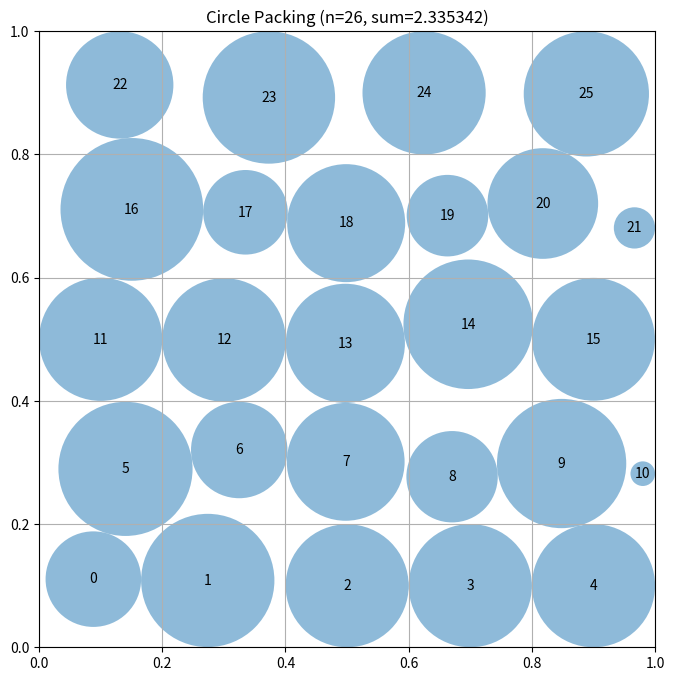

Reproduce this figure in Python.
# EVOLVE-BLOCK-START
"""Constructor-based circle packing for n=26 circles.

Architecture (redesigned):
  1. seeds:    multiple structured layouts (hex rows, diagonal, grid, ring+rows)
  2. solver:   vectorized LP for optimal radii given centers (fast constraint build)
  3. annealer: simulated-annealing center refinement with restart-from-best,
               applied to each seed; best layout across seeds wins.
"""
import numpy as np

try:
    from scipy.optimize import linprog
    from scipy.spatial.distance import cdist
    _HAS_SCIPY = True
except Exception:  # pragma: no cover
    _HAS_SCIPY = False

N = 26


# ------------------------------------------------------------------ seeds ----
def seed_hex_rows():
    counts = [5, 6, 5, 6, 4]
    ys = [0.10, 0.30, 0.50, 0.70, 0.90]
    pts = []
    for k, (cnt, y) in enumerate(zip(counts, ys)):
        x0 = 0.5 / cnt if k % 2 else 0.0
        xs = x0 + (np.arange(cnt) + 0.5) / cnt
        pts.extend([[x, y] for x in xs])
    return np.array(pts)


def seed_diagonal():
    """Circles strung along both diagonals plus border fill."""
    t = np.linspace(0.06, 0.94, 7)
    pts = [[a, a] for a in t] + [[a, 1 - a] for a in t[1:]]
    # vertical mid-column fill
    yy = np.linspace(0.08, 0.92, 12)
    pts.extend([[0.5, y] for y in yy[1:-1]])
    pts = np.array(pts[:N])
    return np.clip(pts, 0.02, 0.98)


def seed_grid():
    """6x5 grid slightly staggered."""
    pts = []
    for r in range(6):
        for c in range(5):
            x = (c + 0.5 + 0.25 * (r % 2)) / 5.0
            y = (r + 0.5) / 6.0
            pts.append([x, y])
    return np.array(pts[:N])


def seed_ring_rows():
    """Large ring near boundary, inner staggered rows."""
    pts = []
    for i in range(8):
        a = 2 * np.pi * i / 8 + np.pi / 8
        pts.append([0.5 + 0.42 * np.cos(a), 0.5 + 0.42 * np.sin(a)])
    counts = [6, 6, 6]
    ys = [0.25, 0.5, 0.75]
    for k, (cnt, y) in enumerate(zip(counts, ys)):
        x0 = 0.5 / cnt if k % 2 else 0.0
        xs = x0 + (np.arange(cnt) + 0.5) / cnt
        pts.extend([[x, y] for x in xs])
    pts = np.array(pts[:N])
    return np.clip(pts, 0.02, 0.98)


# ----------------------------------------------------------------- solver ----
def solve_radii_lp(centers):
    """Max sum(r) s.t. r_i + r_j <= d_ij, r_i <= wall dist. Vectorized build."""
    n = len(centers)
    if _HAS_SCIPY:
        walls = np.minimum(centers, 1.0 - centers).min(axis=1)  # (n,)
        # wall constraints: sparse-like rows built at once
        A_wall = np.zeros((n, n))
        A_wall[np.arange(n), np.arange(n)] = 1.0
        D = cdist(centers, centers)
        iu = np.triu_indices(n, 1)
        d = D[iu]  # (m,)
        m = len(d)
        A_pair = np.zeros((m, n))
        A_pair[np.arange(m), iu[0]] = 1.0
        A_pair[np.arange(m), iu[1]] = 1.0
        A = np.vstack([A_wall, A_pair])
        b = np.concatenate([walls, d])
        res = linprog(c=-np.ones(n), A_ub=A, b_ub=b,
                      bounds=[(0, None)] * n, method="highs")
        if res.success:
            return np.maximum(res.x, 0.0)
    # fallback: greedy scaling
    radii = np.minimum(centers, 1.0 - centers).min(axis=1)
    for i in range(n):
        for j in range(i + 1, n):
            d = np.hypot(*(centers[i] - centers[j]))
            s = radii[i] + radii[j]
            if s > d and s > 0:
                f = d / s
                radii[i] *= f
                radii[j] *= f
    return radii


def ensure_valid(centers, radii):
    """Hard-clip radii so constraints hold exactly."""
    r = np.minimum(radii, np.minimum(centers, 1.0 - centers).min(axis=1))
    D = cdist(centers, centers) if _HAS_SCIPY else None
    n = len(r)
    for _ in range(5):
        if D is not None:
            s = r[:, None] + r[None, :]
            mask = s > D + 1e-12
            np.fill_diagonal(mask, False)
            if not mask.any():
                break
            i, j = np.nonzero(mask)
            f = D[i, j] / s[i, j]
            # apply min factor per circle
            fmin_i = np.ones(n)
            np.minimum.at(fmin_i, i, f)
            r *= fmin_i
        else:
            ok = True
            for i in range(n):
                for j in range(i + 1, n):
                    d = np.hypot(*(centers[i] - centers[j]))
                    s = r[i] + r[j]
                    if s > d:
                        f = d / s if s > 0 else 1.0
                        r[i] *= f
                        r[j] *= f
                        ok = False
            if ok:
                break
    return r


def evaluate(centers):
    return ensure_valid(centers, solve_radii_lp(centers))


# --------------------------------------------------------------- annealer ----
def anneal(centers, steps=400, t0=0.02, step0=0.03, seed=0):
    """Simulated annealing on centers; restarts cur from best on stall."""
    rng = np.random.default_rng(seed)
    best = centers.copy()
    best_r = evaluate(best)
    best_sum = best_r.sum()
    cur, cur_sum = best.copy(), best_sum
    stall = 0
    for t in range(steps):
        temp = t0 * (1.0 - t / steps) + 1e-4
        step = step0 * (1.0 - t / steps) + 1e-4
        cand = cur.copy()
        i = rng.integers(len(cand))
        cand[i] = np.clip(cand[i] + rng.normal(size=2) * step, 0.02, 0.98)
        r = evaluate(cand)
        s = r.sum()
        if s > cur_sum or rng.random() < np.exp((s - cur_sum) / max(temp, 1e-9)):
            cur, cur_sum = cand, s
            if s > best_sum:
                best, best_r, best_sum = cand.copy(), r, s
                stall = 0
            else:
                stall += 1
        else:
            stall += 1
        if stall > 60:  # restart from best
            cur, cur_sum = best.copy(), best_sum
            stall = 0
    return best, best_r


# -------------------------------------------------------------- interface ----
def construct_packing():
    """Best-of-multi-seed annealed packing. Returns (centers, radii, sum)."""
    seeds = [seed_hex_rows(), seed_diagonal(), seed_grid(), seed_ring_rows()]
    best_c, best_r, best_s = None, None, -1.0
    for k, s in enumerate(seeds):
        c, r = anneal(s, steps=350, seed=k)
        if r.sum() > best_s:
            best_c, best_r, best_s = c, r, r.sum()
    return best_c, best_r, float(best_s)


def compute_max_radii(centers):
    """Backward-compatible helper."""
    return evaluate(np.asarray(centers))
# EVOLVE-BLOCK-END


# This part remains fixed (not evolved)
def run_packing():
    """Run the circle packing constructor for n=26"""
    centers, radii, sum_radii = construct_packing()
    return centers, radii, sum_radii


def visualize(centers, radii):
    """
    Visualize the circle packing

    Args:
        centers: np.array of shape (n, 2) with (x, y) coordinates
        radii: np.array of shape (n) with radius of each circle
    """
    import matplotlib.pyplot as plt
    from matplotlib.patches import Circle

    fig, ax = plt.subplots(figsize=(8, 8))

    # Draw unit square
    ax.set_xlim(0, 1)
    ax.set_ylim(0, 1)
    ax.set_aspect("equal")
    ax.grid(True)

    # Draw circles
    for i, (center, radius) in enumerate(zip(centers, radii)):
        circle = Circle(center, radius, alpha=0.5)
        ax.add_patch(circle)
        ax.text(center[0], center[1], str(i), ha="center", va="center")

    plt.title(f"Circle Packing (n={len(centers)}, sum={sum(radii):.6f})")
    plt.show()


if __name__ == "__main__":
    centers, radii, sum_radii = run_packing()
    print(f"Sum of radii: {sum_radii}")
    # AlphaEvolve improved this to 2.635

    # Uncomment to visualize:
    visualize(centers, radii)
